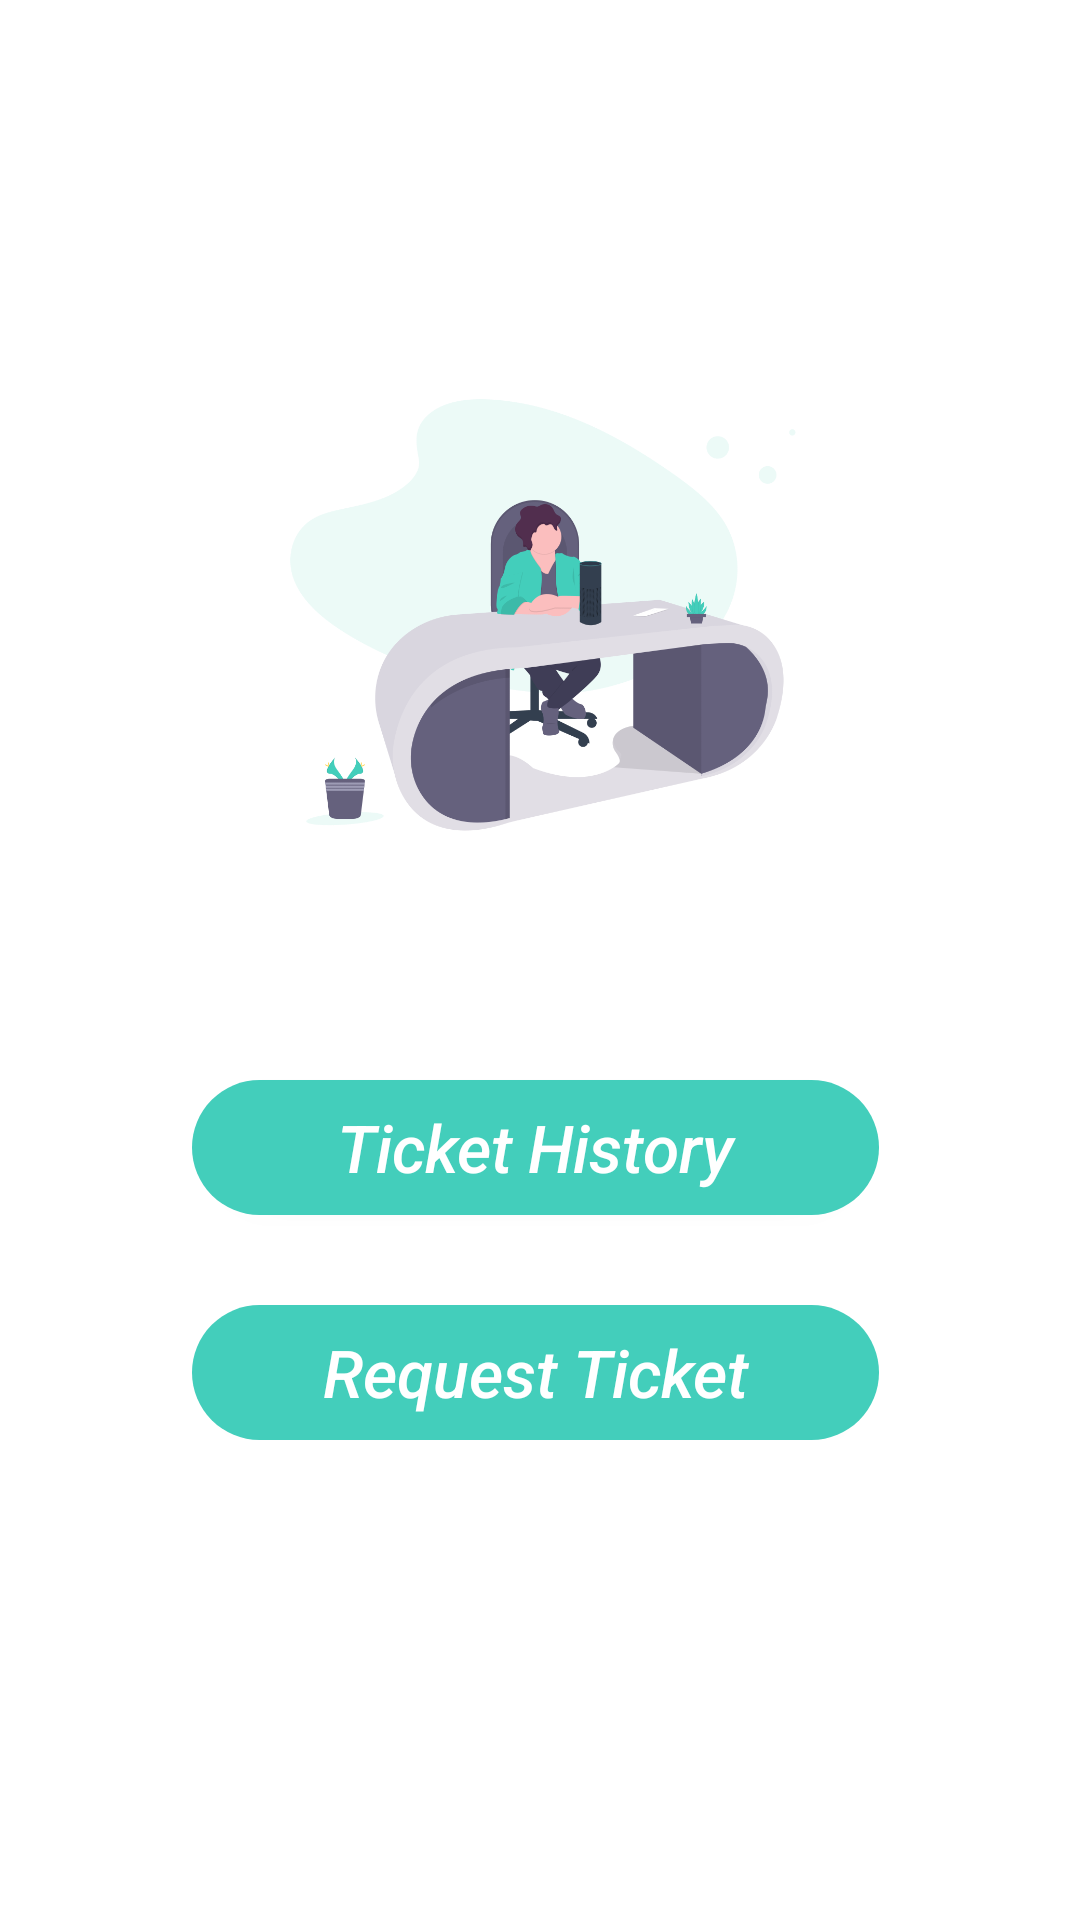

Android layout source for this screen:
<!-- AndroidManifest.xml: application theme AppTheme -->
<!-- res/layout/activity_help_and_support.xml -->
<?xml version="1.0" encoding="utf-8"?>
<RelativeLayout xmlns:android="http://schemas.android.com/apk/res/android"
    xmlns:tools="http://schemas.android.com/tools"
    android:layout_width="match_parent"
    android:layout_height="match_parent"
    android:background="#FFF"
    android:gravity="center"
    tools:context=".MainActivity">

    <ImageView
        android:id="@+id/imgCustomer"
        android:layout_width="262dp"

        android:layout_height="250dp"
        android:layout_alignParentStart="true"
        android:layout_alignParentEnd="true"
        android:layout_marginStart="76dp"
        android:layout_marginLeft="150dp"
        android:layout_marginTop="-80dp"
        android:layout_marginEnd="74dp"
        android:src="@drawable/undraw" />

    <RelativeLayout
        android:layout_width="match_parent"
        android:layout_height="wrap_content"
        android:layout_below="@+id/imgCustomer"
        android:layout_alignParentStart="true"
        android:layout_marginTop="0dp">

        <Button
            android:id="@+id/btnHistory"
            android:layout_width="280dp"
            android:layout_height="45dp"
            android:layout_alignParentStart="true"
            android:layout_alignParentEnd="true"
            android:layout_gravity="center"
            android:layout_marginStart="64dp"
            android:layout_marginLeft="60dp"
            android:layout_marginTop="30dp"
            android:layout_marginEnd="67dp"
            android:background="@drawable/joinbtn"

            android:text="Ticket History"
            android:textAllCaps="false"
            android:textColor="#FFF"
            android:textSize="22sp"
            android:textStyle="italic" />

        <Button
            android:id="@+id/btnRequest"
            android:layout_width="280dp"
            android:layout_height="45dp"
            android:layout_below="@+id/btnHistory"
            android:layout_alignParentStart="true"
            android:layout_alignParentEnd="true"
            android:layout_gravity="center"
            android:layout_marginStart="64dp"
            android:layout_marginLeft="60dp"
            android:layout_marginTop="30dp"
            android:layout_marginEnd="67dp"
            android:background="@drawable/joinbtn"

            android:text="Request Ticket"
            android:textAllCaps="false"
            android:textColor="#FFF"
            android:textSize="22sp"
            android:textStyle="italic" />


    </RelativeLayout>

</RelativeLayout>
<!-- resources referenced by this layout -->
<resources>
  <!-- drawable joinbtn (drawable) -->
  <?xml version="1.0" encoding="UTF-8"?>
  <shape xmlns:android="http://schemas.android.com/apk/res/android">
  
      <solid android:color="@color/greencolor" />
  
      <corners android:radius="100dp" />
  
  </shape>
  <!-- drawable undraw: png bitmap (drawable, 61204 bytes) -->
  <style name="AppTheme" parent="Theme.AppCompat.Light.NoActionBar">
          
          <item name="colorPrimary">@color/colorPrimary</item>
          <item name="colorPrimaryDark">@color/colorPrimaryDark</item>
          <item name="colorAccent">@color/colorAccent</item>
      </style>
  <color name="greencolor">#43CEBB</color>
  <color name="colorPrimary">#008577</color>
  <color name="colorPrimaryDark">#00574B</color>
  <color name="colorAccent">#D81B60</color>
</resources>
